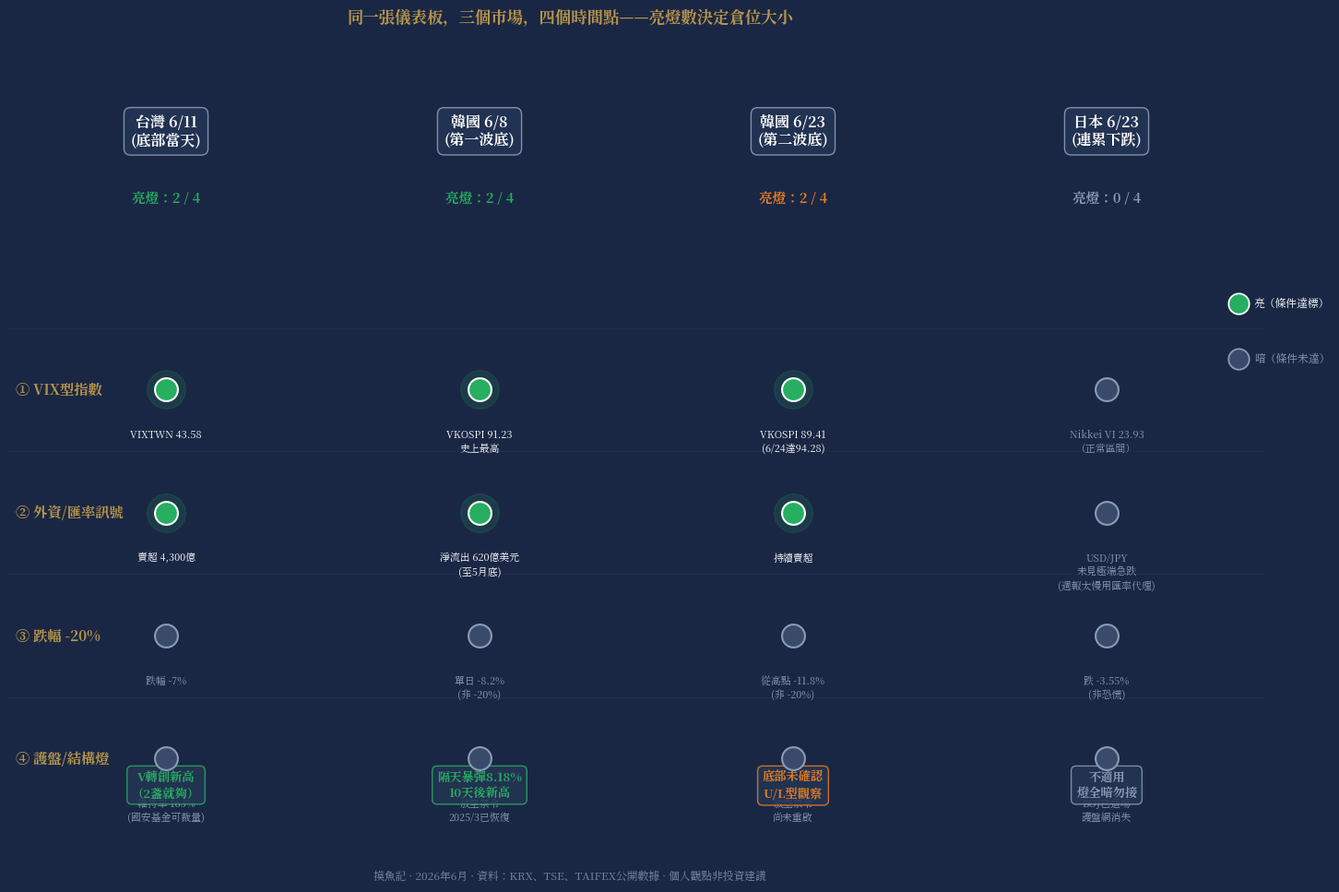

This figure's Python source: (Note: this script raises an exception after producing the figure.)
"""
摸魚記 W5S 圖表 B：三市場亮燈對照圖
台灣 6/11 vs 韓國 6/8 vs 韓國 6/23 vs 日本 6/23
四盞燈 × 四個時間點，視覺化亮燈狀態與市場背景
"""
import matplotlib
matplotlib.use('Agg')
import matplotlib.pyplot as plt
import matplotlib.font_manager as fm
import numpy as np
import os

CJK_CANDIDATES = [
    '/usr/local/share/fonts/NotoSerifTC.otf',
    '/usr/share/fonts/opentype/noto/NotoSerifCJK-Bold.ttc',
    '/usr/share/fonts/opentype/noto/NotoSansCJK-Regular.ttc',
]
CJK_FONT = next(p for p in CJK_CANDIDATES if os.path.exists(p))
fm.fontManager.addfont(CJK_FONT)
prop = fm.FontProperties(fname=CJK_FONT)
matplotlib.rcParams['font.family'] = prop.get_name()
matplotlib.rcParams['axes.unicode_minus'] = False

NAVY  = "#1a2744"
GOLD  = "#b8954a"
RED   = "#c0392b"
LRED  = "#e74c3c"
WHITE = "#ffffff"
LGREY = "#8a9bb5"
DGREY = "#243454"
GREEN = "#27ae60"
AMBER = "#e67e22"
OFF   = "#3a4a6b"
BLUE  = "#2980b9"

# ── data ──────────────────────────────────────────────────────────────────
# Columns: Taiwan 6/11 | Korea 6/8 | Korea 6/23 | Japan 6/23
# Rows: VIX-type | Foreign selling | Index drawdown -20% | Margin/national team
events = [
    "台灣 6/11\n(底部當天)",
    "韓國 6/8\n(第一波底)",
    "韓國 6/23\n(第二波底)",
    "日本 6/23\n(連累下跌)",
]
lamps = [
    "① VIX型指數",
    "② 外資/匯率訊號",
    "③ 跌幅 -20%",
    "④ 護盤/結構燈",
]

# True = lit (亮), False = dark (暗)
# [VIX, 外資, 跌幅, 維持率]
lamp_states = [
    [True,  True,  False, False],   # Taiwan 6/11: VIXTWN 43.58, 外資-4300億, -7%, 163%
    [True,  True,  False, False],   # Korea 6/8: VKOSPI 91.23, massive selling, -8.2% single day (not -20%)
    [True,  True,  False, False],   # Korea 6/23: VKOSPI 89.41, continued selling, -11.8% from high
    [False, False, False, False],   # Japan 6/23: Nikkei VI 23.93, no data, -3.55%, BOJ gone
]

# Supplementary stats per event
stats = [
    ["VIXTWN 43.58", "賣超 4,300億", "跌幅 -7%", "維持率 163%\n(國安基金可裁量)"],
    ["VKOSPI 91.23\n史上最高", "淨流出 620億美元\n(至5月底)", "單日 -8.2%\n(非 -20%)", "放空禁令\n2025/3已恢復"],
    ["VKOSPI 89.41\n(6/24達94.28)", "持續賣超", "從高點 -11.8%\n(非 -20%)", "放空禁令\n尚未重啟"],
    ["Nikkei VI 23.93\n（正常區間）", "USD/JPY\n未見極端急跌\n(週報太慢用匯率代理)", "跌 -3.55%\n(非恐慌)", "BOJ已退場\n護盤網消失"],
]

result_text = ["V轉創新高\n（2盞就夠）", "隔天暴彈8.18%\n10天後新高", "底部未確認\nU/L型觀察", "不適用\n燈全暗勿接"]
result_col  = [GREEN, GREEN, AMBER, LGREY]

fig, ax = plt.subplots(figsize=(16, 10), facecolor=NAVY)
ax.set_facecolor(NAVY)
ax.set_xlim(-0.5, len(events) - 0.5)
ax.set_ylim(-0.5, len(lamps) + 1.5)
ax.axis('off')

# ── column headers ──
for j, ev in enumerate(events):
    ax.text(j, len(lamps) + 1.1, ev, ha='center', va='center',
            color=WHITE, fontsize=11.5, fontweight='bold',
            bbox=dict(boxstyle='round,pad=0.45', facecolor=DGREY, edgecolor=LGREY, alpha=0.9))

# ── row labels ──
for i, lamp in enumerate(lamps):
    row_y = len(lamps) - 1 - i
    ax.text(-0.48, row_y, lamp, ha='left', va='center',
            color=GOLD, fontsize=11, fontweight='bold')

# ── lamp cells ──
for i, lamp in enumerate(lamps):
    row_y = len(lamps) - 1 - i
    for j, ev in enumerate(events):
        lit = lamp_states[j][i]
        col = GREEN if lit else OFF
        edge = WHITE if lit else LGREY
        # glow ring
        if lit:
            ax.scatter([j], [row_y], s=900, color=GREEN, alpha=0.15, zorder=3)
        ax.scatter([j], [row_y], s=320, color=col, zorder=4,
                   edgecolors=edge, linewidths=1.5)
        # stat text below lamp
        ax.text(j, row_y - 0.32, stats[j][i],
                ha='center', va='top', color=WHITE if lit else LGREY,
                fontsize=7.8, linespacing=1.3)

# ── result row ──
for j in range(len(events)):
    ax.text(j, -0.1, result_text[j], ha='center', va='top',
            color=result_col[j], fontsize=9.5, fontweight='bold',
            linespacing=1.4,
            bbox=dict(boxstyle='round,pad=0.4', facecolor=DGREY,
                      edgecolor=result_col[j], alpha=0.85))

# ── horizontal dividers ──
for i in range(len(lamps)):
    y = i + 0.5
    ax.axhline(y, color=DGREY, lw=0.8, alpha=0.5, zorder=1)

# ── lamp count row ──
count_labels = ["2 盞 🟢", "2 盞 🟢", "2 盞 🟡", "0 盞 ⚫"]
count_colors = [GREEN, GREEN, AMBER, LGREY]
for j in range(len(events)):
    lit_count = sum(lamp_states[j])
    ax.text(j, len(lamps) + 0.55, f"亮燈：{lit_count} / 4",
            ha='center', va='center', color=count_colors[j],
            fontsize=10.5, fontweight='bold')

# ── title & footer ──
fig.text(0.5, 0.965,
         '同一張儀表板，三個市場，四個時間點——亮燈數決定倉位大小',
         ha='center', color=GOLD, fontsize=12.5, fontweight='bold')
fig.text(0.5, 0.035,
         '摸魚記 · 2026年6月 · 資料：KRX、TSE、TAIFEX公開數據 · 個人觀點非投資建議',
         ha='center', color=LGREY, fontsize=8.5, alpha=0.85)

# ── legend ──
ax.scatter([3.42], [3.7], s=260, color=GREEN, zorder=5,
           edgecolors=WHITE, linewidths=1.3)
ax.text(3.47, 3.7, '亮（條件達標）', color=WHITE, fontsize=8.5, va='center')
ax.scatter([3.42], [3.25], s=260, color=OFF, zorder=5,
           edgecolors=LGREY, linewidths=1.3)
ax.text(3.47, 3.25, '暗（條件未達）', color=LGREY, fontsize=8.5, va='center')

plt.subplots_adjust(top=0.90, bottom=0.10, left=0.12, right=0.97)
out = '/home/user/KIWI/personal/drafts/W5S-chart-lamps.png'
plt.savefig(out, dpi=170, facecolor=NAVY)
plt.close()
print(f'Done -> {out}')
